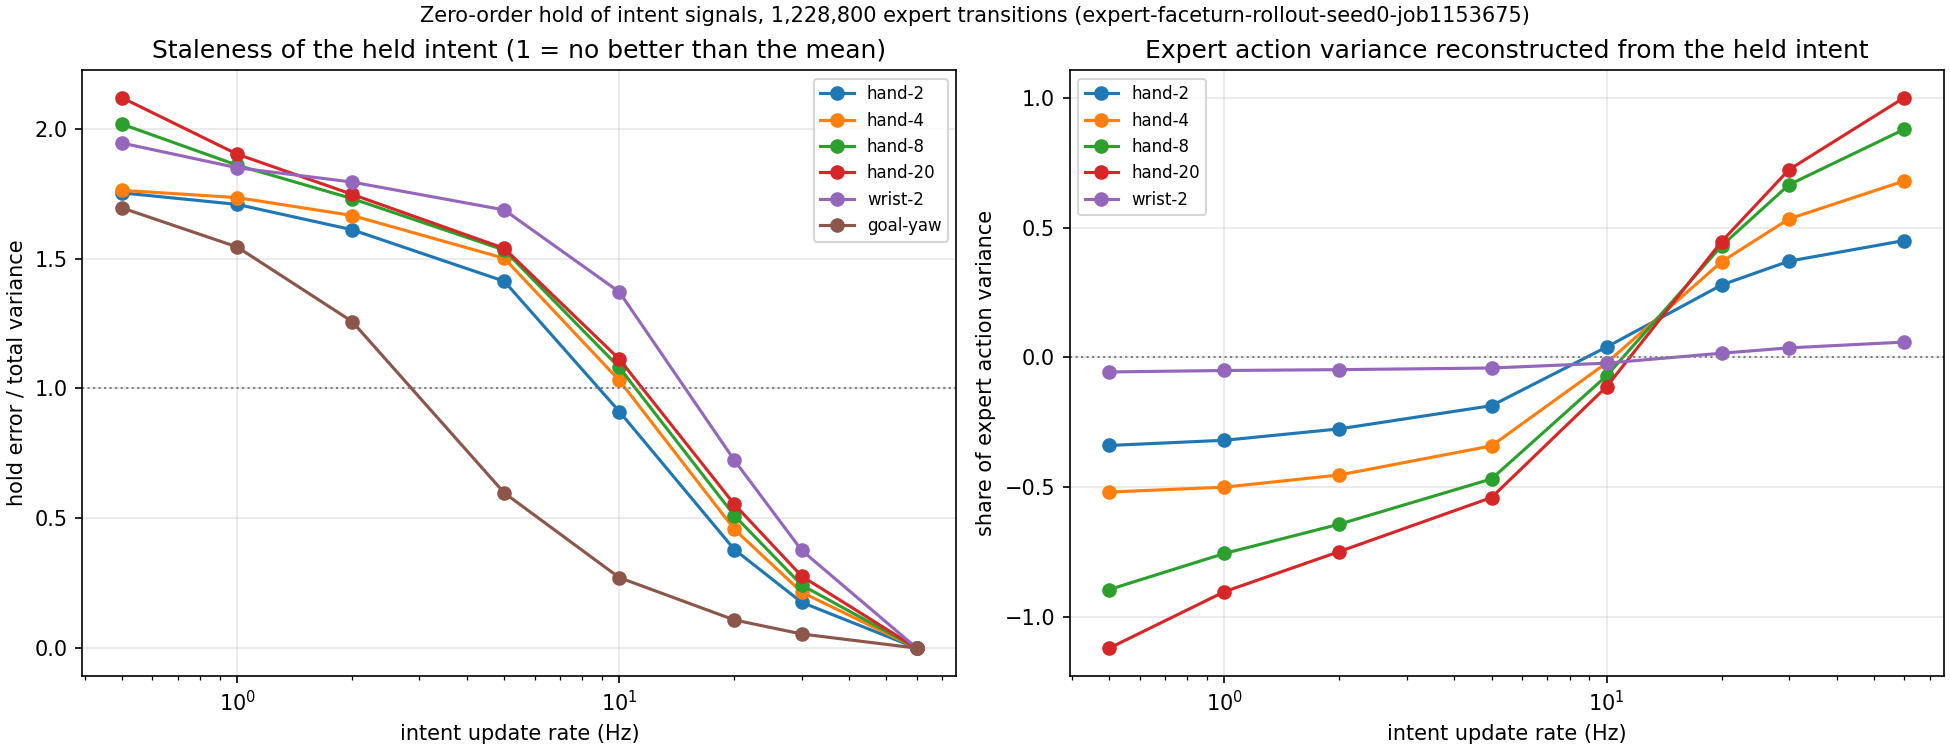

Source data for this figure (header and first rows):
intent, hold_steps, update_rate_hz, normalized_hold_error, autocorrelation_at_lag, action_variance_explained, mean_angle_error_rad, fraction_angle_error_above_success_toler…
hand-2, 1, 60, 0.000000, 0.8238, 0.4501, , 
hand-2, 2, 30, 0.1762, 0.6039, 0.3708, , 
hand-2, 3, 20, 0.3796, 0.4119, 0.2792, , 
hand-2, 6, 10, 0.9111, 0.1045, 0.04001, , 
hand-2, 12, 5, 1.413, 0.1094, -0.1858, , 
hand-2, 30, 2, 1.611, 0.2091, -0.275, , 
hand-2, 60, 1, 1.709, 0.1165, -0.319, , 
hand-2, 120, 0.5, 1.753, 0.02515, -0.339, , 
hand-4, 1, 60, 0.000000, 0.7848, 0.6796, , 
hand-4, 2, 30, 0.215, 0.5284, 0.5334, , 
hand-4, 3, 20, 0.4574, 0.3233, 0.3688, , 
hand-4, 6, 10, 1.031, 0.02716, -0.02094, , 
hand-4, 12, 5, 1.501, 0.08291, -0.3405, , 
hand-4, 30, 2, 1.666, 0.1498, -0.4526, , 
hand-4, 60, 1, 1.735, 0.09625, -0.4995, , 
hand-4, 120, 0.5, 1.763, 0.01824, -0.5184, , 
hand-8, 1, 60, 0.000000, 0.7548, 0.8781, , 
hand-8, 2, 30, 0.2427, 0.4738, 0.665, , 
hand-8, 3, 20, 0.5103, 0.2779, 0.43, , 
hand-8, 6, 10, 1.081, 0.03132, -0.07088, , 
hand-8, 12, 5, 1.533, 0.05972, -0.4678, , 
hand-8, 30, 2, 1.731, 0.1325, -0.642, , 
hand-8, 60, 1, 1.86, 0.08224, -0.755, , 
hand-8, 120, 0.5, 2.018, 0.0174, -0.8938, , 
hand-20, 1, 60, 0.000000, 0.7202, 1, , 
hand-20, 2, 30, 0.277, 0.4423, 0.723, , 
hand-20, 3, 20, 0.5536, 0.2545, 0.4464, , 
hand-20, 6, 10, 1.113, 0.0391, -0.1125, , 
hand-20, 12, 5, 1.539, 0.06953, -0.5394, , 
hand-20, 30, 2, 1.747, 0.1338, -0.7474, , 
hand-20, 60, 1, 1.902, 0.08535, -0.9023, , 
hand-20, 120, 0.5, 2.119, 0.02604, -1.119, , 
wrist-2, 1, 60, 0.000000, 0.62, 0.05914, , 
wrist-2, 2, 30, 0.3765, 0.2884, 0.03687, , 
wrist-2, 3, 20, 0.7233, 0.05217, 0.01637, , 
wrist-2, 6, 10, 1.372, -0.1142, -0.02197, , 
wrist-2, 12, 5, 1.687, 0.1256, -0.04066, , 
wrist-2, 30, 2, 1.795, -0.009944, -0.047, , 
wrist-2, 60, 1, 1.85, 0.03621, -0.05027, , 
wrist-2, 120, 0.5, 1.945, -0.001497, -0.05588, , 
goal-yaw, 1, 60, 0.000000, 0.9454, , 0.000000, 0.000000
goal-yaw, 2, 30, 0.05436, 0.8907, , 0.04265, 0.02715
goal-yaw, 3, 20, 0.1084, 0.8358, , 0.08507, 0.05415
goal-yaw, 6, 10, 0.2714, 0.6706, , 0.2129, 0.1355
goal-yaw, 12, 5, 0.5978, 0.338, , 0.4689, 0.2985
goal-yaw, 30, 2, 1.258, 0.05634, , 0.9866, 0.551
goal-yaw, 60, 1, 1.545, 0.03097, , 1.212, 0.618
goal-yaw, 120, 0.5, 1.695, 0.03862, , 1.33, 0.652
